Run: headless pygame with SDL's dummy video driver; simulated clock (each Clock.tick advances the game by its frame time, no real sleeping); random seed 0; keys injected as events and as key.get_pressed() state; no mouse input.
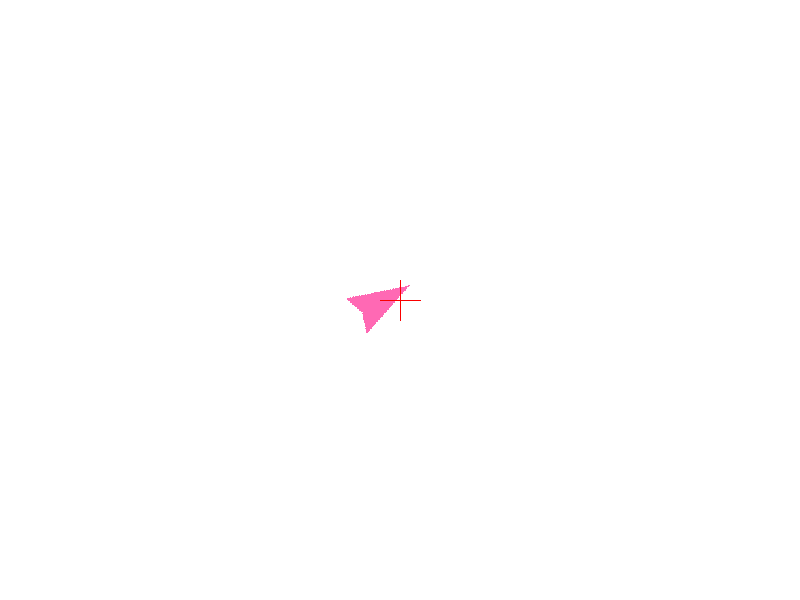
Frame 1 of 4 · flips 1–60 · no input
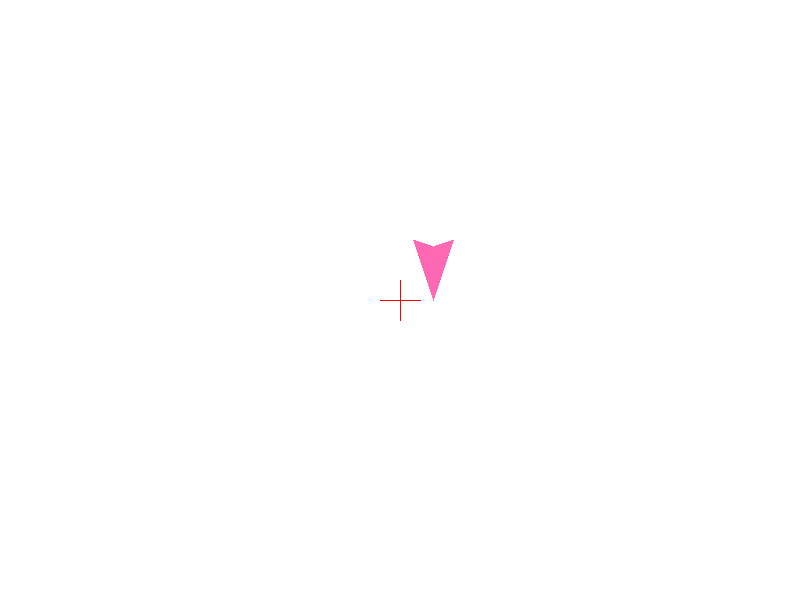
Frame 2 of 4 · flips 61–180 · tapped SPACE, RETURN · held RIGHT (→), D
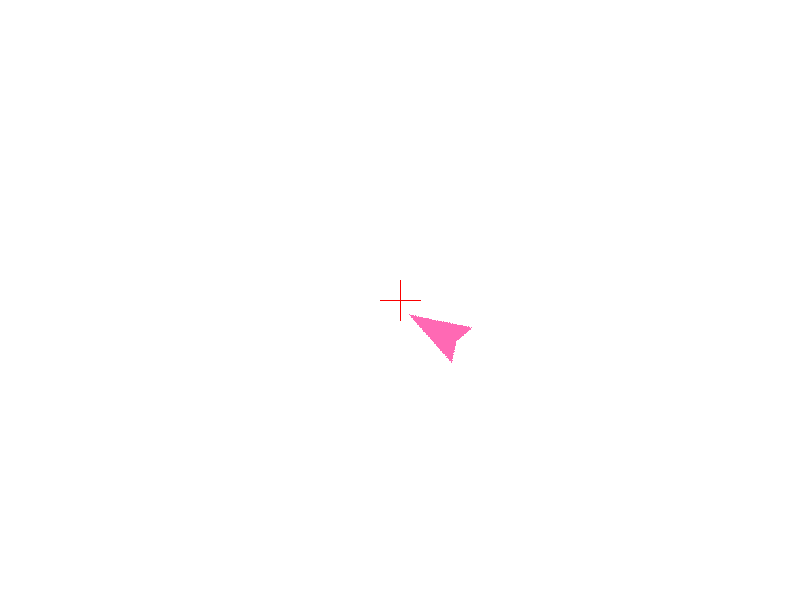
Frame 3 of 4 · flips 181–300 · held DOWN (↓), S
Frame 4 of 4 · flips 301–420 · held LEFT (←), A, UP (↑), W · screen same as frame 1, image omitted

The pygame program that drew these frames:

import pygame
import random

# Constants
WIDTH, HEIGHT = 800, 600
WHITE = (255, 255, 255)
PINK = (255, 105, 180)

class Creature:
    def __init__(self):
        # Start in the middle of the screen
        self.pos = pygame.math.Vector2(WIDTH // 2, HEIGHT // 2)
        
        # Random speed between -3 and +8
        #self.speed = random.uniform(-3, 8)
        #self.speed = random.uniform(2, 4)
        self.speed = 0.3
        
        # Random angle in degrees (0 to 360)
        #self.angle = random.uniform(0, 360)
        self.angle = 270
        
        # Create the visual "arrow" (a simple polygon)
        # We point it to the right (0 degrees) by default
       # self.original_surf = pygame.Surface((100, 100), pygame.SRCALPHA)
        ## our nose is at 0, 0
        #pygame.draw.polygon(self.original_surf, PINK, [(0, 30), (80, 0), (80, 60)])

        self.original_surf = pygame.Surface((200, 200), pygame.SRCALPHA)
        center = 100  # Center of the 20x20 surface

        # nose at center (10, 10), pointing right
        pygame.draw.polygon(self.original_surf, PINK, [
            (center, center),           # nose
            (center - 60, center - 20),
            (center - 53, center),
            (center - 60, center + 20)
        ])


        

    def update(self):
        # Create a direction vector from our angle
        # In Pygame, 0 degrees is to the right
        velocity = pygame.math.Vector2(1, 0).rotate(self.angle) * self.speed
        self.pos += velocity

        self.angle += 1


    def draw(self, screen):
        # Note: rotate() is counter-clockwise, so we use -self.angle
        #rotated_surf = pygame.transform.rotate(self.original_surf, -self.angle)
        rotated_surf = pygame.transform.rotate(self.original_surf, -self.angle)
        rect = rotated_surf.get_rect(center=(self.pos.x, self.pos.y))
        screen.blit(rotated_surf, rect)


# Pygame Setup
pygame.init()
screen = pygame.display.set_mode((WIDTH, HEIGHT))
clock = pygame.time.Clock()
creature = Creature()

running = True
while running:
    for event in pygame.event.get():
        if event.type == pygame.QUIT:
            running = False

    # Logic
    creature.update()

    # Rendering
    screen.fill(WHITE)
    creature.draw(screen)
    
    pygame.draw.line(screen, (250,0,0), ((WIDTH // 2)-20, (HEIGHT // 2)), ((WIDTH // 2)+20, (HEIGHT // 2)), 1)
    pygame.draw.line(screen, (250,0,0), ((WIDTH // 2), (HEIGHT // 2)-20), ((WIDTH // 2), (HEIGHT // 2)+20), 1)
    
    pygame.display.flip()
    clock.tick(60) # 60 FPS

pygame.quit()
